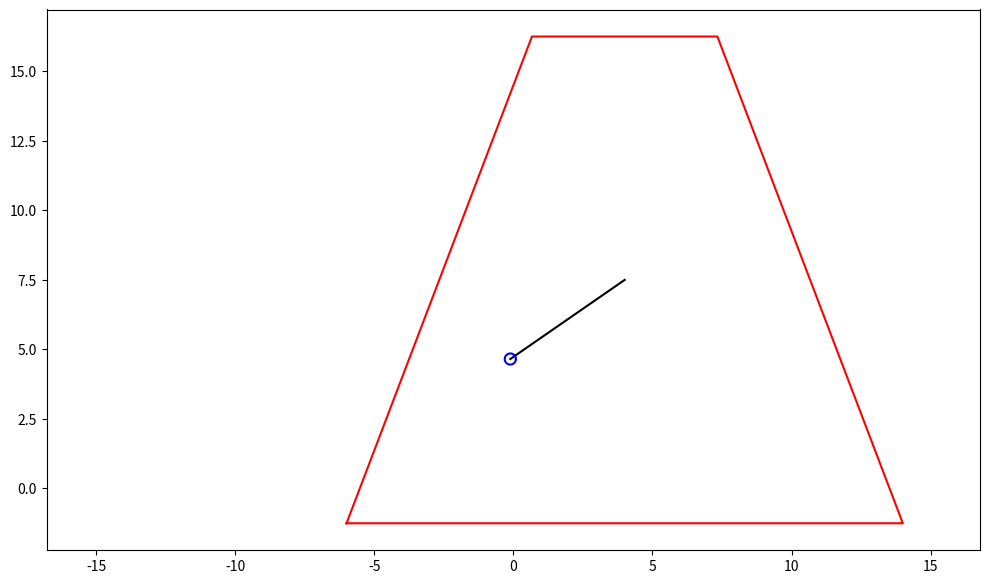

Reproduce this figure in Python.
import numpy as np
import matplotlib.pyplot as plt
from matplotlib.animation import FuncAnimation

# Функция для построения трапеции
def trapezoid(x0, y0, width=10, height=17.5):
    px = [x0 - width, x0 - width / 3, x0 + width / 3, x0 + width, x0 - width]
    py = [y0 - height / 2, y0 + height / 2, y0 + height / 2, y0 - height / 2, y0 - height / 2]
    return px, py

# Временные параметры
T = np.linspace(0, 20, 1000)

# Движение центра и угла
s = 4 * np.cos(3 * T)
phi = 4 * np.sin(T - 10)

# Координаты центра
x_center = s
y_center = np.ones_like(T) * 7.5

# Радиус точки
radius_length = 5
x_A = x_center - radius_length * np.sin(phi)
y_A = y_center + radius_length * np.cos(phi)

# Настройка фигуры и осей
fig, ax = plt.subplots(figsize=(10, 6))
ax.axis('equal')
ax.set_xlim(x_center.min() - 5, x_center.max() + 5)
ax.set_ylim(y_center.min() - 10, y_center.max() + 10)

# Отображаемые элементы
trap_x, trap_y = trapezoid(x_center[0], y_center[0])
trap, = ax.plot(trap_x, trap_y, 'r')  # Трапеция
radius_line, = ax.plot([x_center[0], x_A[0]], [y_center[0], y_A[0]], 'k')  # Радиус
theta = np.linspace(0, 2 * np.pi, 50)
point_circle, = ax.plot([], [], 'b')  # Точка на радиусе

# Анимация
def update(frame):
    # Обновляем трапецию
    trap_x, trap_y = trapezoid(x_center[frame], y_center[frame])
    trap.set_data(trap_x, trap_y)
    
    # Обновляем радиус
    radius_line.set_data([x_center[frame], x_A[frame]], [y_center[frame], y_A[frame]])
    
    # Обновляем точку на радиусе
    point_circle.set_data(x_A[frame] + 0.2 * np.cos(theta), y_A[frame] + 0.2 * np.sin(theta))
    return trap, radius_line, point_circle

# Создаем анимацию
ani = FuncAnimation(fig, update, frames=len(T), interval=20, blit=True)

plt.tight_layout()
plt.show()
